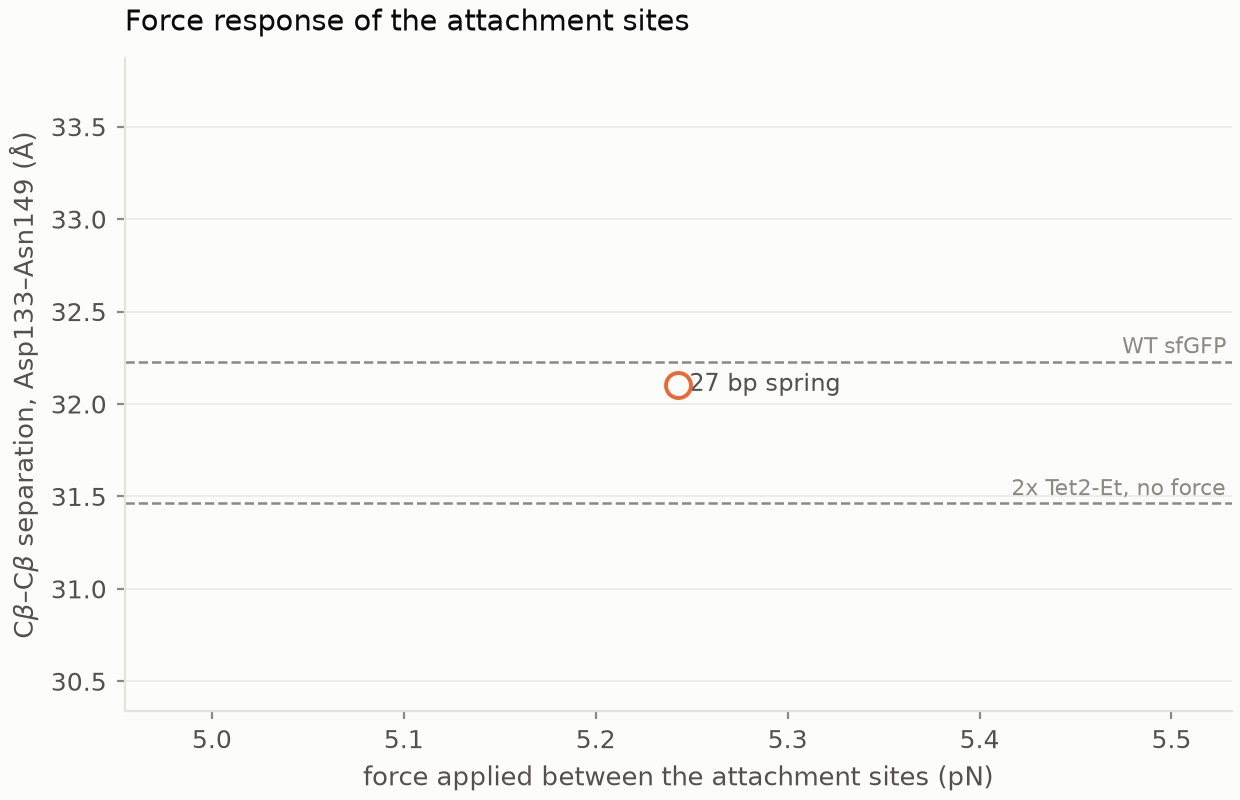

Data behind this chart, as committed beside it:
applied_pN, extension_A, n_rep, label
5.243, 32.1, 2, 27 bp spring
